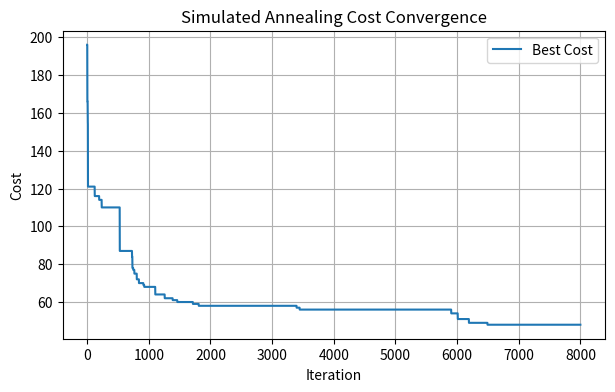
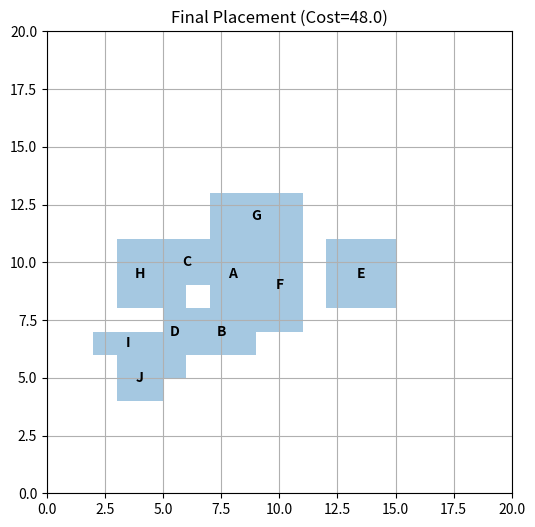

Reproduce these figures in Python, in order.
import random
import math
import matplotlib.pyplot as plt
from typing import Dict, Tuple, List

# --- Problem Setup ---
# Each module = (width, height)
modules: Dict[str, Tuple[int, int]] = {
    "A": (2, 3),
    "B": (3, 2),
    "C": (2, 2),
    "D": (1, 4),
    "E": (3, 3),
    "F": (2, 4),
    "G": (4, 2),
    "H": (2, 3),
    "I": (3, 1),
    "J": (2, 2),
}

# Nets: which modules are connected
nets: List[Tuple[str, str]] = [
    ("A", "B"), ("A", "C"), ("B", "D"), ("C", "D"),
    ("E", "F"), ("F", "G"), ("G", "H"),
    ("H", "I"), ("I", "J"), ("E", "A"),
    ("B", "F"), ("C", "H"), ("D", "J")
]

CHIP_W: int = 20
CHIP_H: int = 20


def random_placement(mods: Dict[str, Tuple[int, int]]) -> Dict[str, Tuple[int, int]]:
    """
    Generate a random placement of modules within the chip area.

    Args:
        mods (Dict[str, Tuple[int, int]]): Dictionary of modules with dimensions (width, height).

    Returns:
        Dict[str, Tuple[int, int]]: Placement mapping module -> (x, y) bottom-left coordinates.
    """
    placement: Dict[str, Tuple[int, int]] = {}
    for m, (w, h) in mods.items():
        x: int = random.randint(0, CHIP_W - w)
        y: int = random.randint(0, CHIP_H - h)
        placement[m] = (x, y)
    return placement


def cost(placement: Dict[str, Tuple[int, int]]) -> float:
    """
    Compute the cost of a placement.

    Cost = total wirelength + overlap penalty.

    Args:
        placement (Dict[str, Tuple[int, int]]): Current module placement.

    Returns:
        float: Cost of the placement.
    """
    wl: float = 0.0
    # Wirelength = Manhattan distance between module centers
    for a, b in nets:
        xa, ya = placement[a]
        xb, yb = placement[b]
        wa, ha = modules[a]
        wb, hb = modules[b]
        ca: Tuple[float, float] = (xa + wa/2, ya + ha/2)
        cb: Tuple[float, float] = (xb + wb/2, yb + hb/2)
        wl += abs(ca[0] - cb[0]) + abs(ca[1] - cb[1])

    # Overlap penalty
    overlap: float = 0.0
    mods_list: List[Tuple[str, Tuple[int, int]]] = list(placement.items())
    for i in range(len(mods_list)):
        m1, (x1, y1) = mods_list[i]
        w1, h1 = modules[m1]
        for j in range(i+1, len(mods_list)):
            m2, (x2, y2) = mods_list[j]
            w2, h2 = modules[m2]
            if not (x1+w1 <= x2 or x2+w2 <= x1 or y1+h1 <= y2 or y2+h2 <= y1):
                overlap += 10  # penalty if overlapping
    return wl + overlap


def random_move(placement: Dict[str, Tuple[int, int]]) -> Dict[str, Tuple[int, int]]:
    """
    Generate a new placement by moving a single random module.

    Args:
        placement (Dict[str, Tuple[int, int]]): Current module placement.

    Returns:
        Dict[str, Tuple[int, int]]: New placement after moving one module.
    """
    new_place: Dict[str, Tuple[int, int]] = placement.copy()
    m: str = random.choice(list(modules.keys()))
    w, h = modules[m]
    new_place[m] = (
        random.randint(0, CHIP_W - w),
        random.randint(0, CHIP_H - h)
    )
    return new_place


def plot_placement(placement: Dict[str, Tuple[int, int]], title: str = "") -> None:
    """
    Plot the current placement of modules on the chip.

    Args:
        placement (Dict[str, Tuple[int, int]]): Placement mapping module -> (x, y).
        title (str): Title of the plot.
    """
    plt.figure(figsize=(6, 6))
    ax = plt.gca()
    ax.set_xlim(0, CHIP_W)
    ax.set_ylim(0, CHIP_H)

    for m, (x, y) in placement.items():
        w, h = modules[m]
        rect = plt.Rectangle((x, y), w, h, fill=True, alpha=0.4, label=m)
        ax.add_patch(rect)
        plt.text(x+w/2, y+h/2, m, ha="center",
                 va="center", fontsize=10, weight="bold")

    plt.title(title)
    plt.grid(True)
    plt.show()


def simulated_annealing(
    max_iter: int = 8000,
    T_start: float = 100.0,
    cooling: float = 0.995
) -> Tuple[Dict[str, Tuple[int, int]], float, List[float]]:
    """
    Perform Simulated Annealing for VLSI floorplanning.

    Args:
        max_iter (int): Maximum iterations for the annealing process.
        T_start (float): Starting temperature.
        cooling (float): Cooling factor per iteration.

    Returns:
        Tuple[Dict[str, Tuple[int, int]], float, List[float]]:
            - Best placement found
            - Best cost value
            - Cost history across iterations
    """
    placement: Dict[str, Tuple[int, int]] = random_placement(modules)
    best: Dict[str, Tuple[int, int]] = placement
    T: float = T_start
    best_cost: float = cost(placement)

    cost_history: List[float] = []

    for i in range(max_iter):
        new_place = random_move(placement)
        c_old: float = cost(placement)
        c_new: float = cost(new_place)

        if c_new < c_old or random.random() < math.exp((c_old - c_new)/T):
            placement = new_place

        if cost(placement) < best_cost:
            best = placement
            best_cost = cost(placement)

        cost_history.append(best_cost)
        T *= cooling  # cooling schedule

    return best, best_cost, cost_history


# --- Run Simulated Annealing ---
best_placement, best_c, cost_history = simulated_annealing()
print("Best Cost:", best_c)
print("Best Placement:", best_placement)

# --- Plot cost convergence ---
plt.figure(figsize=(7, 4))
plt.plot(cost_history, label="Best Cost")
plt.xlabel("Iteration")
plt.ylabel("Cost")
plt.title("Simulated Annealing Cost Convergence")
plt.legend()
plt.grid(True)
plt.show()

# --- Plot final placement ---
plot_placement(best_placement, title=f"Final Placement (Cost={best_c})")

